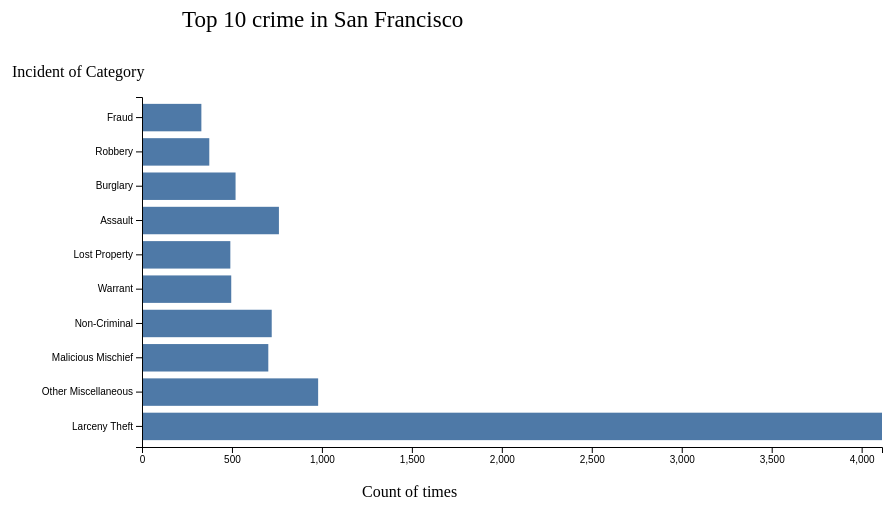
D3 v5 page, settled after 480 driven frames (8 s of simulated time); the page loaded 1 data file(s).


// ── graph.js
var margin2 = {top2: 100, right2: 20, bottom2: 50, left2: 200},
          width2 = 960 - margin2.left2 - margin2.right2,
          height2 = 500 - margin2.top2 - margin2.bottom2;

        var svg2 = d3.select("body").append("svg")
          .attr("width", width2 + margin2.left2 + margin2.right2)
          .attr("height", height2 + margin2.top2 + margin2.bottom2)
          .append("g")
          .attr("transform","translate(" + margin2.left2 + "," + margin2.top2 + ")");
          d3.csv("incident.csv").then(function(data2) {
            console.log(data2);
            data2.forEach(function(d) {
              d.Count = +d.Count;
            });
            let days = data2.map(function(d){return d.Day});
            let count = data2.map(function(d){return d.Count});

            console.log(days)
            console.log(count)

            // the mapping from data to pixel values
            var y2 = d3.scaleBand()
                    .domain(days)
                    .range([height2, 0])
                    .padding(0.2);
            var x2 = d3.scaleLinear()
                    .domain([0, d3.max(count)])
                    .range([0, width2]);

            // append the rectangles for the bar chart
            console.log(data2)
            svg2.selectAll(".bar2")
                .data(data2)
                .enter().append("rect")
                .attr("class", "bar")
                .attr("width", function(d) {return x2(d.Count); })
                .attr("y", function(d) { return y2(d.Day); })
                .attr("height", y2.bandwidth());

            svg2.selectAll("rect")
                .data([[78,121,167], [78,121,167], [78,121,167], [78,121,167], [78,121,167], [78,121,167], [78,121,167], [78,121,167], [78,121,167], [78,121,167]])
                .style("fill", function (d, i) {
                  return "rgb(" + d[0] + ", " + d[1] + ", " + d[2] + ")";
                });


              // gridlines in x axis function
              function make_x_gridlines() {
                  return d3.axisBottom(x2)
                      .ticks(15)
              }

            // add the y Axis
            svg2.append("g")
                .call(d3.axisLeft(y2));

            // add the x Axis
            svg2.append("g")
                .attr("transform", "translate(0," + height2 + ")")
                .call(d3.axisBottom(x2));

            svg2.append("text")
                .attr("font-size", "23px")
                .attr("transform","translate(" + (width2-700) + " ," + (-70) + ")")
                .style("text-anchor", "right")
                .text("Top 10 crime in San Francisco")
            svg2.append("text")
                .attr("transform","translate(" + (width2-870) + " ," + (-20) + ")")
                .style("text-anchor", "front")
                .text("Incident of Category");

            svg2.append("text")
                .attr("transform","translate(" + (width2/2-150) + " ," + (margin2.bottom2+350) + ")")
                .style("text-anchor", "front")
                .text("Count of times");

            // gridlines in x axis function
            function make_x_gridlines() {
                return d3.axisBottom(x2)
                    .ticks(15)
                }
          });


### data: incident.csv
Day, Count
Larceny Theft, 4113
Other Miscellaneous, 979
Malicious Mischief, 702
Non-Criminal, 721
Warrant, 496
Lost Property, 491
Assault, 761
Burglary, 520
Robbery, 374
Fraud, 330